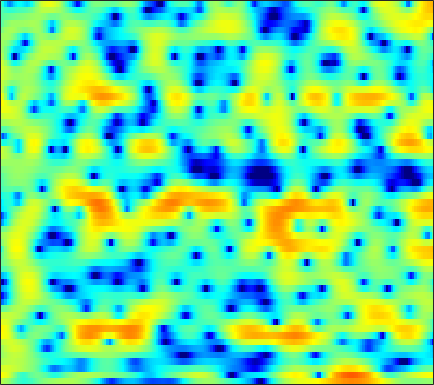

The table this chart was drawn from, first rows:
2.0702, 1.814, 1.3844, 0.85135, 0.38759, -0.31774, -1.0777, -1.6783, -2.419, -3.0057, -3.3646, -3.4372, -3.2788, -2.9127, -2.5413, -1.9938, -1.4405, -1.0561, -0.59229, -0.17836, 0.1795, 0.41447, 0.68393, 0.91252
4.948, 4.685, 4.175, 3.475, 2.818, 1.772, 0.5458, -0.4486, -1.745, -2.73, -3.099, -2.944, -2.388, -1.711, -1.25, -0.8003, -0.5602, -0.5254, -0.6753, -1.03, -1.561, -2.046, -2.737, -3.353
3.191, 3.288, 3.326, 3.263, 3.164, 2.977, 2.735, 2.528, 2.232, 1.927, 1.614, 1.371, 1.025, 0.6381, 0.2992, -0.2275, -0.8808, -1.47, -2.417, -3.557, -4.944, -6.128, -7.849, -9.494
1.519, 1.781, 2.057, 2.247, 2.339, 2.4, 2.387, 2.332, 2.202, 2.01, 1.758, 1.532, 1.183, 0.7813, 0.4465, -0.04605, -0.5728, -1, -1.577, -2.155, -2.715, -3.115, -3.592, -3.997
0.6206, 1.12, 1.667, 2.08, 2.307, 2.508, 2.591, 2.581, 2.477, 2.269, 1.963, 1.672, 1.202, 0.6481, 0.177, -0.502, -1.225, -1.771, -2.489, -3.123, -3.641, -3.92, -4.122, -4.138
0.8324, 1.505, 2.226, 2.751, 3.023, 3.252, 3.319, 3.282, 3.116, 2.822, 2.402, 1.991, 1.326, 0.4964, -0.2409, -1.416, -2.871, -4.174, -6.283, -8.87, -11.85, -13.42, -12.79, -10.26
2.05, 2.545, 2.993, 3.226, 3.262, 3.17, 2.946, 2.717, 2.354, 1.959, 1.537, 1.196, 0.7211, 0.1415, -0.3812, -1.239, -2.318, -3.288, -4.815, -6.492, -8.006, -8.682, -8.626, -7.785
4.777, 4.79, 4.569, 4.042, 3.43, 2.337, 0.9224, -0.3016, -1.888, -2.937, -2.943, -2.416, -1.526, -0.7672, -0.3519, -0.04465, 0.01722, -0.09346, -0.3656, -0.7665, -1.267, -1.711, -2.36, -3.146
5.279, 5.064, 4.529, 3.673, 2.779, 1.176, -0.9991, -3.09, -6.373, -8.777, -7.654, -5.763, -3.636, -2.213, -1.491, -0.8691, -0.5255, -0.3806, -0.2961, -0.3134, -0.4, -0.5204, -0.7407, -1.113
3.883, 3.778, 3.505, 3.083, 2.666, 1.988, 1.224, 0.6253, -0.1357, -0.7728, -1.278, -1.601, -2.031, -2.507, -2.946, -3.652, -4.424, -4.926, -5.273, -5.036, -4.311, -3.619, -2.729, -1.948
2.449, 2.539, 2.612, 2.627, 2.593, 2.489, 2.304, 2.109, 1.772, 1.337, 0.7639, 0.2267, -0.7018, -1.956, -3.204, -5.44, -8.855, -12.95, -23.73, -15.29, -9.207, -6.492, -4.026, -2.329
-1.46, -1.157, -0.6324, -0.03839, 0.413, 0.9743, 1.446, 1.711, 1.931, 1.986, 1.867, 1.657, 1.205, 0.5708, -0.01922, -0.8944, -1.768, -2.332, -2.796, -2.801, -2.386, -1.968, -1.375, -0.8209
-10.95, -10.16, -7.919, -5.448, -3.808, -1.958, -0.492, 0.3999, 1.328, 1.982, 2.401, 2.574, 2.644, 2.552, 2.388, 2.094, 1.726, 1.444, 1.054, 0.6902, 0.3539, 0.1231, -0.1828, -0.4911
-15.49, -14.4, -10.98, -7.63, -5.49, -3.121, -1.214, -0.02533, 1.263, 2.249, 2.963, 3.333, 3.628, 3.708, 3.641, 3.378, 2.955, 2.543, 1.892, 1.114, 0.2484, -0.4365, -1.353, -2.304
-9.028, -8.636, -7.47, -5.79, -4.377, -2.472, -0.7109, 0.4657, 1.797, 2.858, 3.654, 4.062, 4.365, 4.413, 4.284, 3.886, 3.219, 2.548, 1.412, -0.008018, -1.745, -3.23, -5.346, -7.307
-17.31, -18.87, -13, -8.108, -5.41, -2.617, -0.439, 0.8777, 2.299, 3.368, 4.122, 4.498, 4.756, 4.734, 4.533, 4.03, 3.228, 2.405, 0.9787, -0.8781, -3.327, -5.738, -10.12, -17.35
-7.761, -7.679, -6.49, -4.608, -3.13, -1.318, 0.2322, 1.212, 2.271, 3.065, 3.601, 3.846, 3.97, 3.868, 3.645, 3.155, 2.46, 1.802, 0.735, -0.5255, -1.946, -3.08, -4.588, -5.822
-2.433, -2.174, -1.647, -0.9426, -0.3512, 0.4418, 1.196, 1.686, 2.224, 2.595, 2.797, 2.827, 2.717, 2.452, 2.156, 1.657, 1.059, 0.5671, -0.1372, -0.8736, -1.579, -2.084, -2.703, -3.196
-0.9215, -0.5079, 0.1199, 0.7731, 1.247, 1.825, 2.291, 2.552, 2.76, 2.791, 2.64, 2.409, 1.949, 1.335, 0.8028, 0.03705, -0.7344, -1.277, -1.897, -2.381, -2.734, -2.915, -3.074, -3.18
-1.814, -0.7198, 0.6487, 1.806, 2.522, 3.26, 3.744, 3.943, 3.986, 3.767, 3.267, 2.702, 1.695, 0.3848, -0.783, -2.523, -4.316, -5.456, -6.295, -6.304, -5.86, -5.441, -4.905, -4.522
-4.01, -1.507, 0.8506, 2.518, 3.438, 4.306, 4.83, 5.007, 4.967, 4.6, 3.884, 3.094, 1.656, -0.3204, -2.254, -5.719, -10.96, -18.12, -24.6, -14.05, -10.37, -8.924, -7.813, -7.206
-0.2359, 0.666, 1.83, 2.841, 3.468, 4.109, 4.505, 4.641, 4.58, 4.239, 3.602, 2.92, 1.717, 0.179, -1.203, -3.277, -5.47, -6.985, -8.468, -9.408, -10.12, -10.63, -11.47, -12.09
1.048, 1.356, 1.879, 2.454, 2.874, 3.37, 3.745, 3.918, 3.983, 3.838, 3.475, 3.047, 2.277, 1.288, 0.4124, -0.9151, -2.365, -3.559, -5.294, -7.264, -9.726, -12.06, -16.58, -26.29
-1.099, -0.8273, -0.1862, 0.6318, 1.271, 2.069, 2.745, 3.143, 3.518, 3.697, 3.666, 3.513, 3.127, 2.538, 1.978, 1.06, -0.03293, -0.9612, -2.378, -3.962, -5.711, -7.125, -8.922, -10.26
-9.689, -8.257, -5.562, -3.158, -1.658, -0.0443, 1.198, 1.942, 2.691, 3.215, 3.516, 3.609, 3.565, 3.328, 3.026, 2.464, 1.714, 1.055, 0.04649, -1.049, -2.205, -3.061, -4.067, -4.877
-13.11, -11.01, -7.589, -4.817, -3.18, -1.442, -0.08492, 0.7418, 1.651, 2.365, 2.928, 3.236, 3.495, 3.572, 3.493, 3.224, 2.74, 2.247, 1.419, 0.3706, -0.8436, -1.865, -3.316, -4.709
-6.221, -5.508, -4.431, -3.382, -2.687, -1.911, -1.237, -0.7567, -0.02435, 0.8226, 1.721, 2.356, 3.061, 3.545, 3.748, 3.778, 3.554, 3.197, 2.493, 1.463, 0.07186, -1.296, -3.824, -7.702
-6.198, -4.923, -3.881, -3.476, -3.593, -4.371, -5.844, -7.064, -7.297, -5.017, -2.267, -0.5577, 1.135, 2.221, 2.713, 2.995, 2.946, 2.738, 2.271, 1.684, 0.9337, 0.3087, -0.6438, -1.625
-4.659, -3.904, -3.315, -3.296, -3.718, -4.979, -7.178, -9.263, -10.24, -7.317, -4.118, -2.355, -0.7541, 0.1024, 0.3474, 0.2365, -0.3001, -0.8347, -1.563, -1.936, -1.79, -1.383, -0.6215, 0.2012
-2.537, -2.086, -1.651, -1.446, -1.44, -1.57, -1.768, -1.868, -1.799, -1.452, -0.9968, -0.6899, -0.5018, -0.6631, -1.106, -2.214, -4.147, -6.397, -11.27, -18.1, -11.29, -7.107, -3.521, -1.073
-1.987, -1.431, -0.8495, -0.4238, -0.1911, 0.02456, 0.1609, 0.2331, 0.2997, 0.3333, 0.3062, 0.2176, -0.04325, -0.5182, -1.048, -2.039, -3.342, -4.498, -5.958, -6.613, -5.835, -4.621, -2.826, -1.187
-1.668, -1.109, -0.5113, -0.05483, 0.2083, 0.4676, 0.646, 0.7352, 0.7965, 0.7831, 0.704, 0.5883, 0.3632, 0.03273, -0.274, -0.7561, -1.263, -1.616, -1.984, -2.154, -2.053, -1.824, -1.358, -0.7996
-0.6075, -0.2391, 0.1499, 0.442, 0.6057, 0.7712, 0.8879, 0.9453, 0.9913, 1.009, 0.9844, 0.9325, 0.8207, 0.6503, 0.4849, 0.2229, -0.08224, -0.3256, -0.6353, -0.896, -1.095, -1.2, -1.264, -1.247
0.9698, 1.048, 1.098, 1.094, 1.067, 1.017, 0.9691, 0.9537, 0.9749, 1.054, 1.161, 1.25, 1.323, 1.335, 1.271, 1.094, 0.7871, 0.481, -0.0209, -0.5981, -1.22, -1.67, -2.224, -2.662
2.592, 2.346, 1.98, 1.561, 1.214, 0.7183, 0.2603, 0.02703, -0.02672, 0.2567, 0.8208, 1.312, 1.915, 2.338, 2.498, 2.454, 2.117, 1.664, 0.7702, -0.4506, -1.948, -3.158, -4.681, -5.769
2.994, 2.433, 1.754, 1.047, 0.3676, -0.9379, -2.888, -4.787, -6.487, -4.575, -1.348, 0.6353, 2.585, 3.818, 4.359, 4.598, 4.321, 3.756, 2.512, 0.5821, -2.256, -5.327, -11.82, -21.32
-3.072, -4.264, -4.032, -3.002, -2.539, -2.692, -3.869, -5.331, -6.593, -4.572, -1.241, 0.8333, 2.874, 4.198, 4.786, 5.122, 4.957, 4.518, 3.527, 2.049, 0.1294, -1.575, -3.826, -5.368
-9.262, -11.86, -8.988, -5.489, -3.762, -2.325, -1.503, -1.038, -0.4239, 0.3484, 1.25, 1.922, 2.723, 3.316, 3.586, 3.706, 3.557, 3.287, 2.694, 1.901, 0.9411, 0.1627, -0.8598, -1.804
-1.734, -1.919, -1.751, -1.235, -0.7498, -0.1147, 0.4488, 0.8067, 1.209, 1.566, 1.862, 2.049, 2.215, 2.294, 2.297, 2.197, 1.998, 1.775, 1.391, 0.9127, 0.3335, -0.1427, -0.8539, -1.61
1.026, 1.158, 1.347, 1.548, 1.693, 1.87, 1.999, 2.043, 2.028, 1.917, 1.723, 1.529, 1.219, 0.8703, 0.6248, 0.3062, 0.043, -0.1475, -0.373, -0.6235, -0.9226, -1.175, -1.612, -2.15
2.736, 2.977, 3.169, 3.252, 3.253, 3.178, 2.999, 2.795, 2.417, 1.858, 1.125, 0.4486, -0.583, -1.672, -2.44, -3.15, -3.403, -3.333, -3.061, -2.812, -2.661, -2.652, -2.728, -2.919
4.232, 4.302, 4.237, 4.057, 3.882, 3.609, 3.29, 2.999, 2.467, 1.706, 0.5618, -0.631, -2.828, -6.018, -9.326, -13.53, -11.53, -8.818, -6.473, -5.21, -4.698, -4.644, -4.715, -4.715
5.274, 4.799, 3.981, 3.09, 2.519, 2.076, 2.032, 2.123, 2.175, 1.968, 1.326, 0.4884, -1.155, -3.438, -5.444, -7.42, -7.194, -6.207, -5.154, -4.911, -5.63, -6.821, -9.466, -12.05
4.795, 3.528, 1.117, -2.469, -6.017, -7.931, -4.088, -1.608, 0.5473, 1.699, 2.186, 2.213, 1.885, 1.308, 0.8098, 0.1845, -0.3445, -0.7072, -1.28, -2.132, -3.417, -4.741, -6.976, -8.662
3.179, 2.047, 0.06814, -2.379, -4.149, -4.965, -3.544, -2.094, -0.4467, 0.6934, 1.382, 1.656, 1.755, 1.615, 1.411, 1.012, 0.5088, 0.07288, -0.587, -1.309, -2.036, -2.548, -3.038, -3.141
2.899, 2.344, 1.534, 0.7654, 0.3091, -0.02721, -0.03838, 0.1259, 0.4521, 0.8077, 1.077, 1.194, 1.235, 1.12, 0.9244, 0.5295, -0.007132, -0.4963, -1.25, -2.076, -2.906, -3.457, -3.958, -4.071
3.353, 2.996, 2.48, 1.973, 1.64, 1.29, 1.081, 1.023, 1.044, 1.133, 1.241, 1.3, 1.307, 1.2, 1.01, 0.6044, -0.01402, -0.6435, -1.722, -3.124, -4.89, -6.417, -8.423, -9.355
3.742, 3.296, 2.604, 1.86, 1.322, 0.7164, 0.3418, 0.2368, 0.3328, 0.5994, 0.952, 1.21, 1.468, 1.589, 1.571, 1.353, 0.8676, 0.2984, -0.789, -2.366, -4.642, -7.052, -11.88, -16.78
3.395, 2.67, 1.415, -0.1795, -1.542, -3.352, -4.52, -4.533, -3.555, -2.164, -0.8736, -0.05197, 0.8202, 1.449, 1.779, 1.996, 1.977, 1.801, 1.351, 0.6303, -0.2837, -1.022, -1.877, -2.307
2.183, 1.323, -0.3241, -2.735, -5.303, -10.69, -23.02, -17.45, -9.708, -6.073, -3.825, -2.597, -1.268, -0.1791, 0.502, 1.244, 1.801, 2.087, 2.288, 2.312, 2.206, 2.081, 1.886, 1.709
1.296, 0.7463, -0.3311, -1.773, -3.047, -4.791, -6.166, -6.726, -6.857, -6.668, -6.327, -5.873, -4.842, -3.401, -2.243, -0.7852, 0.4077, 1.111, 1.801, 2.27, 2.536, 2.633, 2.663, 2.616
1.158, 1.01, 0.5938, -0.05808, -0.6895, -1.693, -2.878, -3.917, -5.68, -8.223, -12.36, -16.6, -14.07, -8.232, -5.279, -2.537, -0.674, 0.3122, 1.218, 1.757, 2.035, 2.121, 2.154, 2.144
0.8414, 1.12, 1.282, 1.187, 0.9504, 0.4094, -0.3992, -1.192, -2.568, -4.271, -6.089, -6.959, -6.442, -4.506, -2.961, -1.226, 0.01324, 0.6241, 1.065, 1.087, 0.7847, 0.4143, -0.1247, -0.4748
-0.5833, 0.2341, 0.9777, 1.393, 1.526, 1.502, 1.284, 1.017, 0.5984, 0.1654, -0.1538, -0.2484, -0.1377, 0.198, 0.5391, 0.9515, 1.186, 1.183, 0.8495, 0.05488, -1.369, -2.979, -6.174, -10.31
-1.932, -1.007, -0.1335, 0.4446, 0.7278, 0.9588, 1.068, 1.092, 1.092, 1.069, 1.073, 1.109, 1.202, 1.33, 1.423, 1.482, 1.417, 1.234, 0.7302, -0.1196, -1.437, -2.79, -5.022, -7.084
-1.896, -1.56, -1.221, -0.9754, -0.826, -0.6511, -0.483, -0.355, -0.2117, -0.06197, 0.08695, 0.2102, 0.4032, 0.6297, 0.7939, 1.006, 1.159, 1.2, 1.136, 0.8888, 0.4906, 0.1216, -0.3579, -0.6952
-1.786, -2.201, -2.746, -3.167, -3.313, -3.256, -2.994, -2.747, -2.454, -2.229, -2.07, -1.944, -1.683, -1.245, -0.7885, -0.07001, 0.6515, 1.145, 1.695, 2.07, 2.28, 2.342, 2.306, 2.19
-2.3, -3.833, -6.365, -8.968, -9.861, -8.769, -6.929, -5.892, -5.089, -5.026, -5.551, -6.183, -6.767, -6.087, -4.672, -2.469, -0.4626, 0.7869, 2.087, 3.053, 3.7, 4.005, 4.186, 4.123
